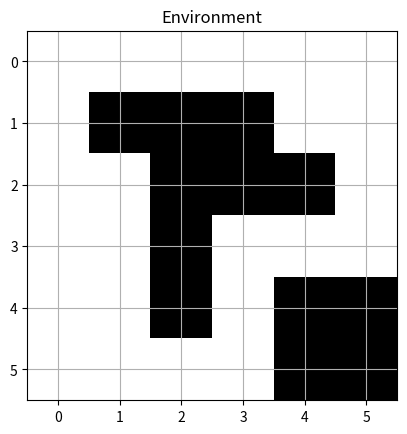

This chart was generated by the following Python code:
import numpy as np 
import matplotlib.pyplot as plt
#1. get the robot from the goal to start via the calculated m line
#2. combine bug 1 and 2
#3. bug 1 - The robot heads straight towards the goal until it hits an obstacle, then explores the whole obstacle, then finds the shortest path from the obstacle to the goal.
#4. bug 2 - the robot explores the obstacles until it finds a closer point to the goal (does not explore the whole obstacle)
#5. 2D grid
#6. obstacles - lets use shapes
#7. start and goal position
#8. strategy in combination: start off as bug 2 and if it gets stuck switch to bug 1 after finding a path switch to bug 2
#9.left hand rule
#10. bug 1 will keep track of the closest point to the obstacle as it is exploring it
#10. bug 2 will check if it crosses the mline then it will move foward to the goal
#11. end if reaches the goal or cant find a way to goal

#start and goal
start = (0,0)
goal = (4,4)

rectangle_obstacles = [(1,1,3,1), # rec 1 - position 1,1 with width of 3 and height of 1
                       (4,4,2,2)] # rec 2 - position 3,3 with width of 2 and height of 2
l_obstacles = [(2, 2, 1, 3), #circle 1 - center position at 2,2 with a radius of 1
               (2, 2, 3, 1)] #circle 2 - center position at 4,1 with a radius of 2

def create_environment(rows, cols, rectangle_obstacles, l_obstacles):
    """
    param rows: number of rows in grid
    param cols: number of columns in grid
    param rectangle_obstacles: tuple showing the position of the rectangle
    return: the 2d grid with ostacles placed
    """
    grid = np.zeros((rows,cols)) #new grid based on num of rows and col 0 meaning free space

    for rect in rectangle_obstacles:
        top_left_row, top_left_col, width, height = rect
        for i in range(top_left_row, top_left_row + height):
            for j in range(top_left_col, top_left_col + width):
                if i < rows and j < cols:
                    grid[i,j] = 1

    for l_shape in l_obstacles:
        top_left_row, top_left_col, width, height = l_shape
        for i in range(top_left_row, top_left_row + height):
            for j in range(top_left_col, top_left_col + width):
                if i < rows and j < cols:
                    grid[i, j] = 1

    return grid

def visualize_env(grid):
    plt.imshow(grid,cmap="gray_r")
    plt.title("Environment")
    plt.grid(True)
    plt.show()

def create_m_line(start, goal, rows, cols):
    m_line = []
    x1,y1 = start
    x2,y2 = goal

    num_steps = max(abs(x2 - x1), abs(y2 - y1))

    for i in range(num_steps + 1):
        t = i / num_steps
        x = int(x1 + t * (x2 - x1))
        y = int(y1 + t * (y2 - y1))
        m_line.append((x, y))#store the cordinate in the mline array with the cordinates of steps to the goal
        #return an array of stepf for the mline
    return m_line

def bug2(start, goal, grid):
    #.shape gets the number of rows and columns
    m_line = create_m_line(start, goal, grid.shape[0], grid.shape[1])
    robot_position = start
    path = [robot_position]# a list of all the coordinates taken to the goal

    for next_step in m_line:
        if grid[next_step[0], next_step[1]] == 1: #if an obstacle detected
            print(f"Obstacle encountered at {next_step}, switching to boundary following.")
            #boundary following code
            break
        else:
            robot_position = next_step
            path.append(robot_position)
            print(f"Moving to {robot_position}")

        if robot_position == goal:
            print("Goal Reached!")
            break
    return path

def follow_boundary_bug_2(grid, position):
    row,col = position
    #direction = 




grid = create_environment(6, 6, rectangle_obstacles, l_obstacles)

visualize_env(grid)

path = bug2(start, goal, grid)

print("Path followed by bug 2:", path)




